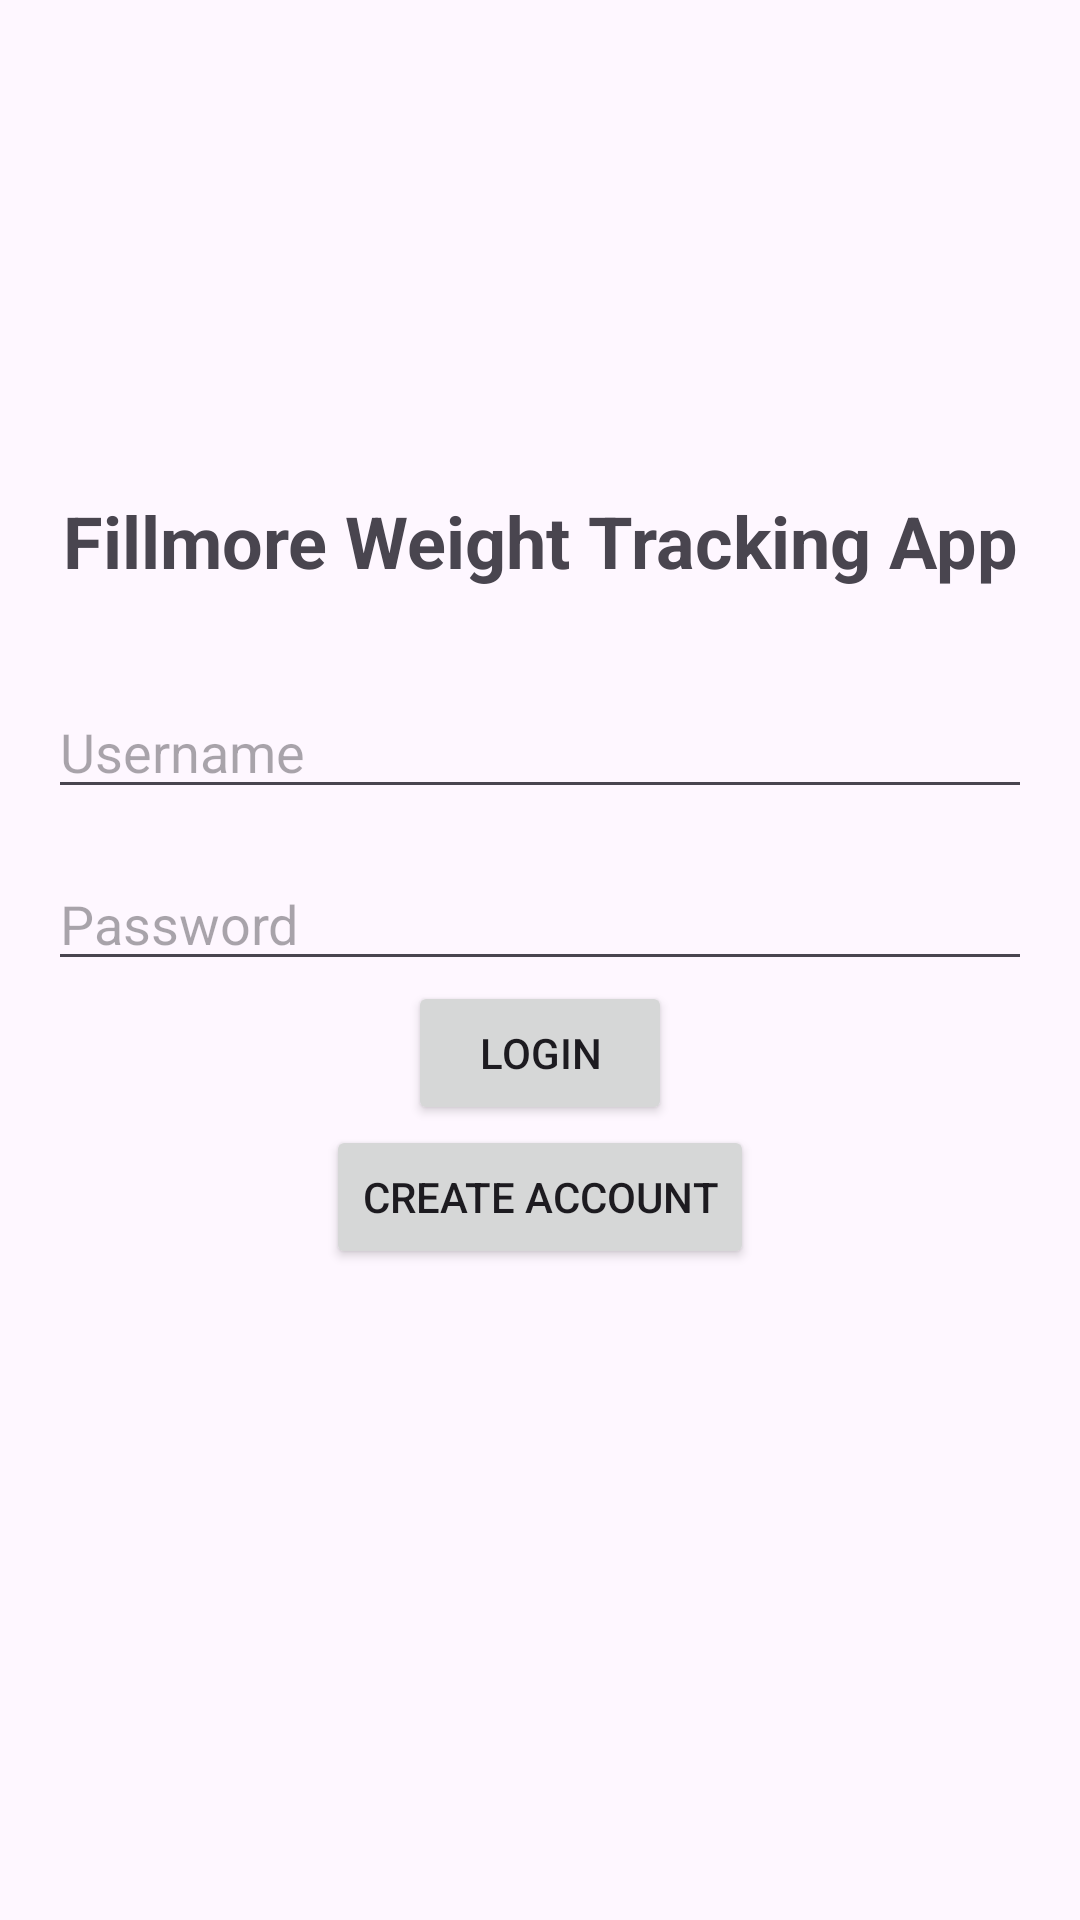

The Android layout XML behind this screen, and the referenced resources:
<!-- AndroidManifest.xml: application theme Theme.Afillmore_weight_tracking_app -->
<!-- res/layout/activity_main.xml -->
<?xml version="1.0" encoding="utf-8"?>
<androidx.constraintlayout.widget.ConstraintLayout xmlns:android="http://schemas.android.com/apk/res/android"
    xmlns:app="http://schemas.android.com/apk/res-auto"
    xmlns:tools="http://schemas.android.com/tools"
    android:layout_width="match_parent"
    android:layout_height="match_parent"
    android:padding="16dp"
    tools:context=".MainActivity">

    <ImageView
        android:id="@+id/appLogo"
        android:layout_width="200dp"
        android:layout_height="100dp"
        android:src="@drawable/applogo"
        app:layout_constraintTop_toTopOf="parent"
        app:layout_constraintStart_toStartOf="parent"
        app:layout_constraintEnd_toEndOf="parent"
        android:contentDescription="@string/app_name"
        android:layout_marginTop="32dp" />

    <TextView
        android:id="@+id/appName"
        android:layout_width="wrap_content"
        android:layout_height="wrap_content"
        android:text="@string/app_name"
        android:textSize="24sp"
        android:textStyle="bold"
        app:layout_constraintTop_toBottomOf="@id/appLogo"
        app:layout_constraintStart_toStartOf="parent"
        app:layout_constraintEnd_toEndOf="parent"
        android:layout_marginTop="16dp"/>

    <EditText
        android:id="@+id/usernameEditText"
        android:layout_width="0dp"
        android:layout_height="wrap_content"
        android:hint="@string/username"
        android:inputType="textEmailAddress"
        app:layout_constraintTop_toBottomOf="@id/appName"
        app:layout_constraintStart_toStartOf="parent"
        app:layout_constraintEnd_toEndOf="parent"
        app:layout_constraintHorizontal_bias="0.5"
        app:layout_constraintVertical_bias="0.05"
        android:layout_marginTop="32dp"/>

    <EditText
        android:id="@+id/passwordEditText"
        android:layout_width="0dp"
        android:layout_height="wrap_content"
        android:hint="@string/password"
        android:inputType="textPassword"
        app:layout_constraintTop_toBottomOf="@id/usernameEditText"
        app:layout_constraintStart_toStartOf="parent"
        app:layout_constraintEnd_toEndOf="parent"
        app:layout_constraintHorizontal_bias="0.5"
        android:layout_marginTop="16dp"/>

    <Button
        android:id="@+id/loginButton"
        android:layout_width="wrap_content"
        android:layout_height="wrap_content"
        android:text="@string/login"
        app:layout_constraintTop_toBottomOf="@+id/passwordEditText"
        app:layout_constraintStart_toStartOf="parent"
        app:layout_constraintEnd_toEndOf="parent"
        app:layout_constraintHorizontal_bias="0.5"/>

    <Button
        android:id="@+id/createAccountButton"
        android:layout_width="wrap_content"
        android:layout_height="wrap_content"
        android:text="@string/create_account"
        app:layout_constraintTop_toBottomOf="@+id/loginButton"
        app:layout_constraintStart_toStartOf="parent"
        app:layout_constraintEnd_toEndOf="parent"
        app:layout_constraintHorizontal_bias="0.5"/>
</androidx.constraintlayout.widget.ConstraintLayout>
<!-- resources referenced by this layout -->
<resources>
  <string name="app_name">Fillmore Weight Tracking App</string>
  <string name="create_account">Create Account</string>
  <string name="login">Login</string>
  <string name="password">Password</string>
  <string name="username">Username</string>
  <style name="Theme.Afillmore_weight_tracking_app" parent="Base.Theme.Afillmore_weight_tracking_app" />
  <style name="Base.Theme.Afillmore_weight_tracking_app" parent="Theme.Material3.DayNight.NoActionBar">
          
          
      </style>
</resources>
